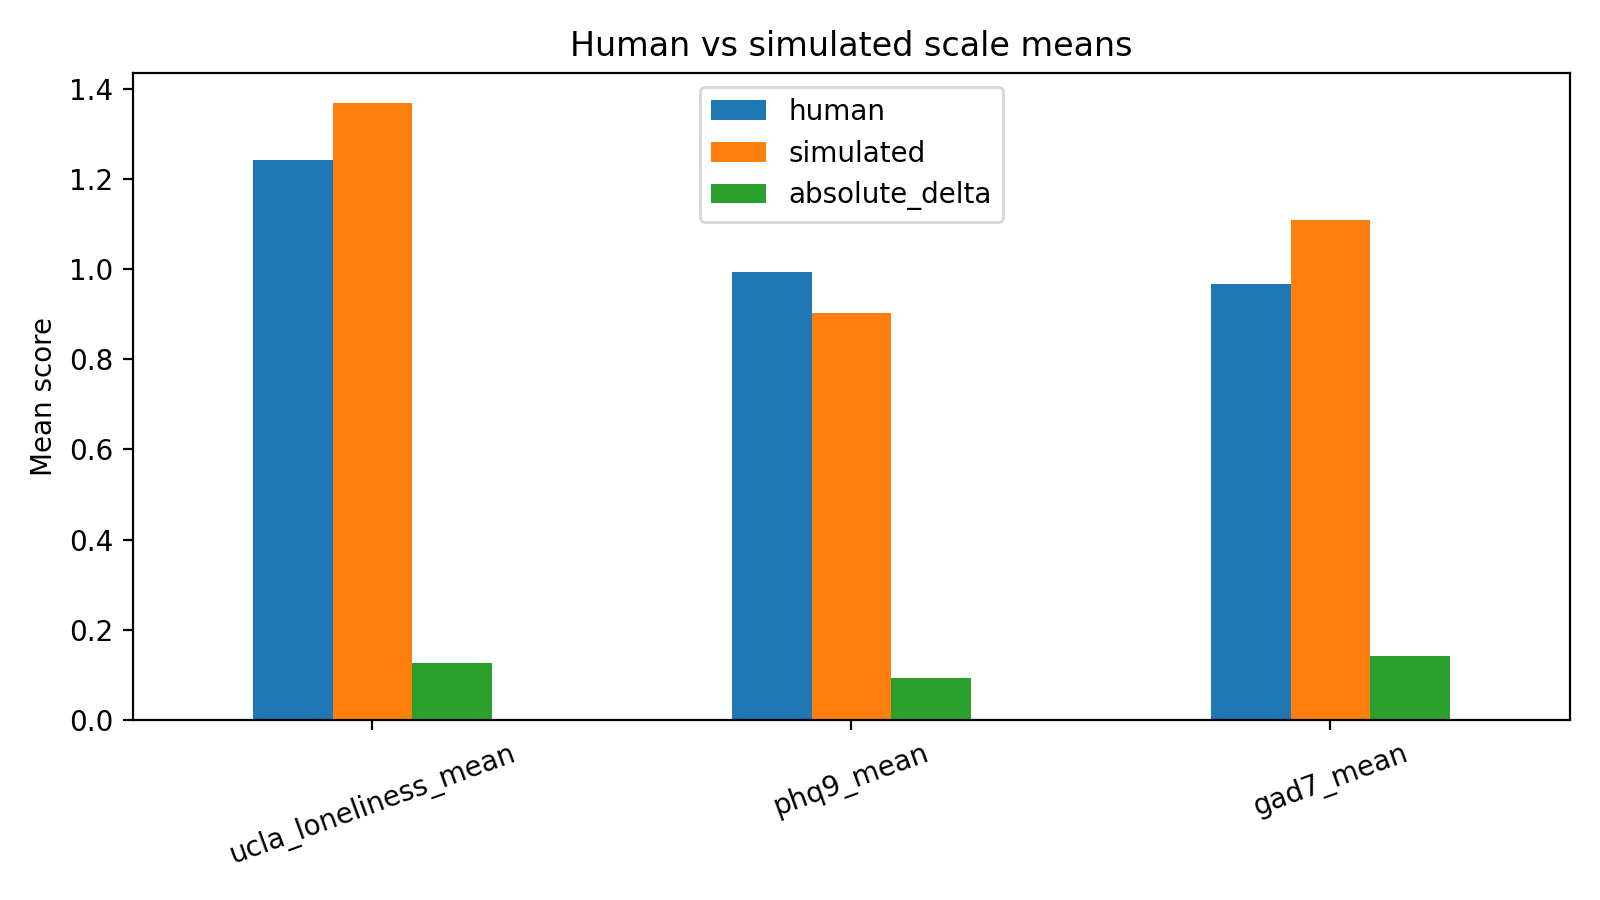

The file beside this chart, header and first rows:
scale, human, simulated, absolute_delta
ucla_loneliness_mean, 1.242, 1.367, 0.125
phq9_mean, 0.9944, 0.9014, 0.09306
gad7_mean, 0.9679, 1.109, 0.1411
